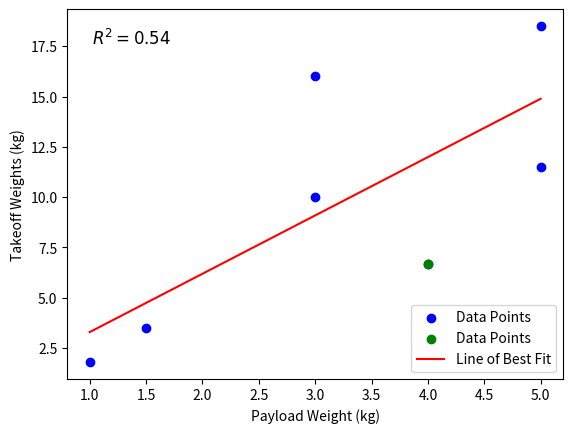

This chart was generated by the following Python code:
import matplotlib.pyplot as plt
import numpy as np

# Data
Payload_weights = [5, 3, 3, 1, 1.5, 5, 4]
takeoff_weights = [11.5, 10, 16, 1.8, 3.5, 18.5,6.7]

# Fit a line of best fit
coefficients = np.polyfit(Payload_weights, takeoff_weights, 1)  # Linear fit
line_of_best_fit = np.poly1d(coefficients)
print(coefficients)
# Generate x values for the line
x = np.linspace(min(Payload_weights), max(Payload_weights), 100)
y = line_of_best_fit(x)

# Calculate R²
predicted = line_of_best_fit(Payload_weights)
ss_total = np.sum((takeoff_weights - np.mean(takeoff_weights))**2)
ss_residual = np.sum((takeoff_weights - predicted)**2)
r_squared = 1 - (ss_residual / ss_total)

# Plot the data
plt.scatter(Payload_weights, takeoff_weights, color='blue', label='Data Points')
plt.scatter(Payload_weights[-1], takeoff_weights[-1], color='green', label='Data Points')
plt.plot(x, y, color='red', label='Line of Best Fit')

# Add R² value to the plot
plt.text(0.05, 0.95, f"$R^2 = {r_squared:.2f}$", transform=plt.gca().transAxes, fontsize=12, verticalalignment='top')

# Add labels and legend
plt.xlabel('Payload Weight (kg)')
plt.ylabel('Takeoff Weights (kg)')
plt.legend(loc='lower right')  # Move the legend to the bottom-right corner

# Show the plot
plt.show()